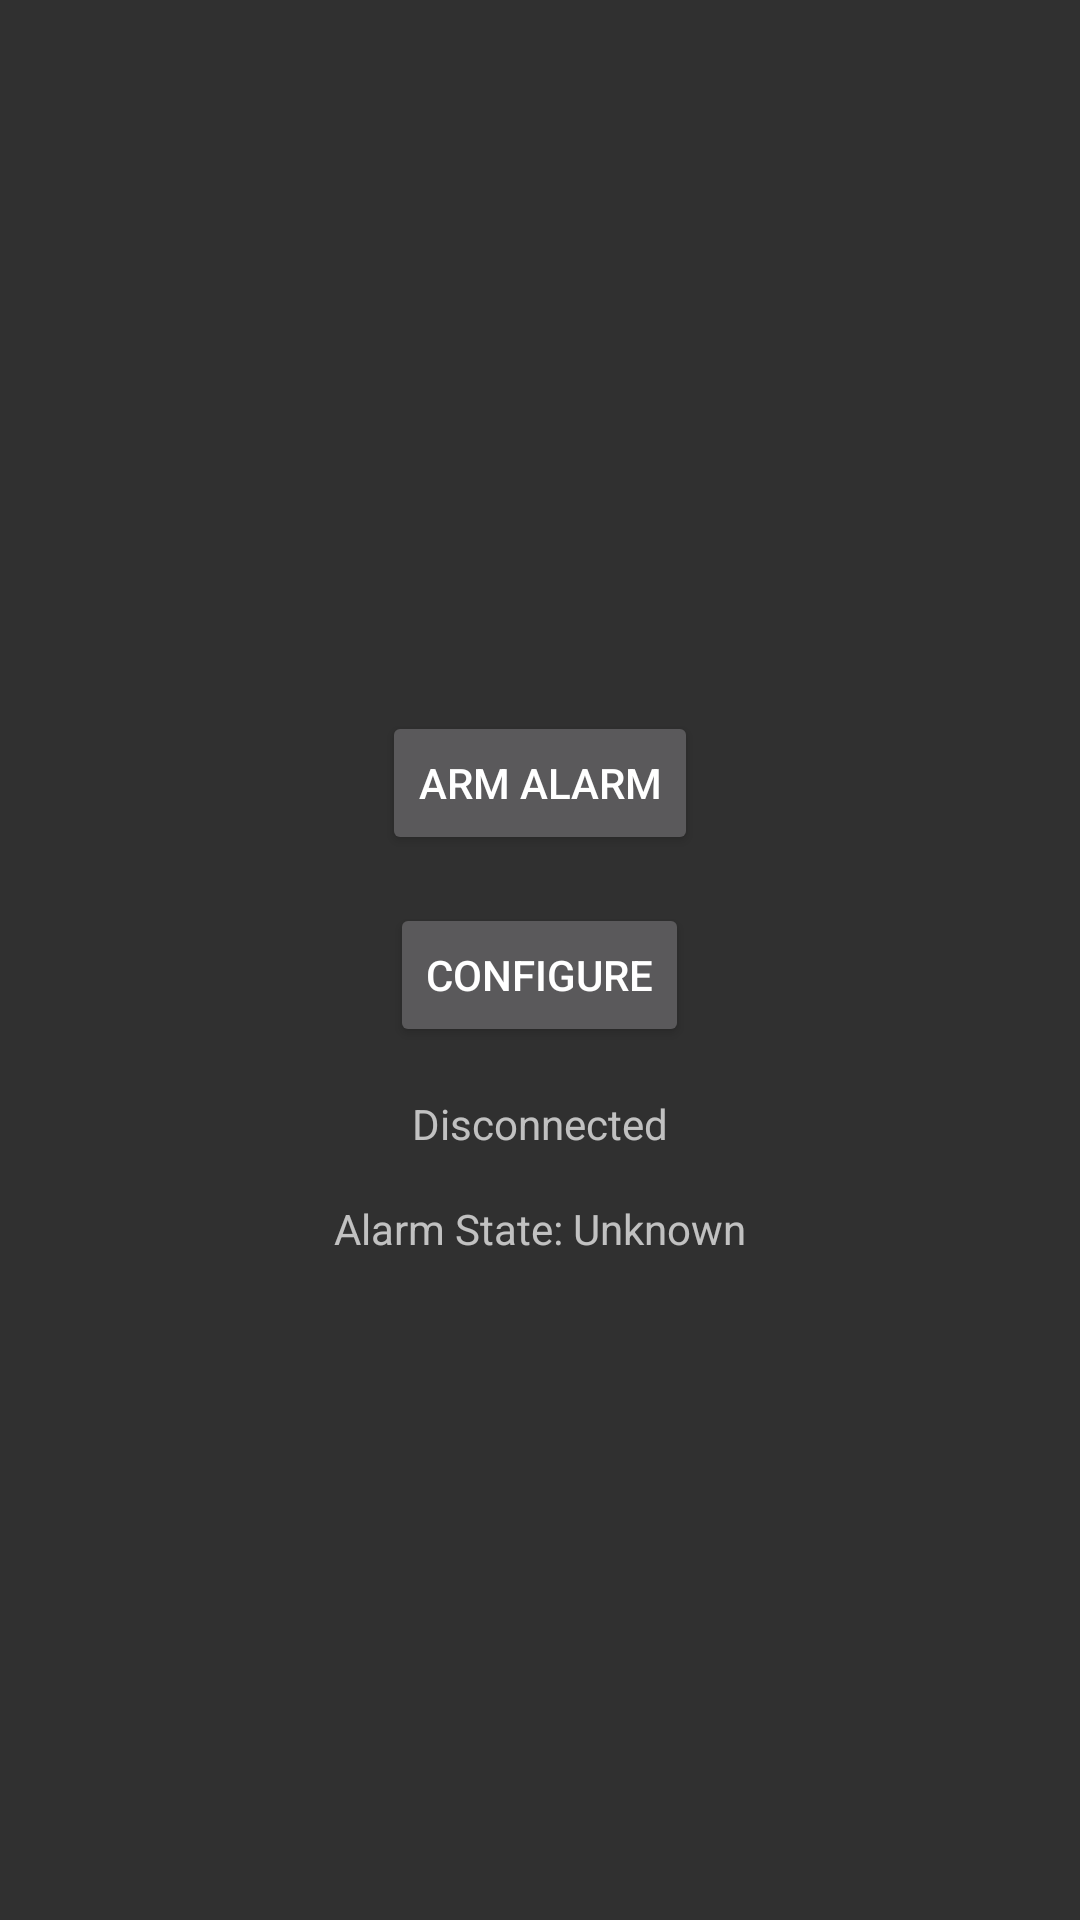

Android layout source for this screen:
<!-- AndroidManifest.xml: activity theme Theme.AppCompat -->
<!-- res/layout/activity_main.xml -->
<?xml version="1.0" encoding="utf-8"?>
<LinearLayout xmlns:android="http://schemas.android.com/apk/res/android"
    android:layout_width="match_parent"
    android:layout_height="match_parent"
    android:orientation="vertical"
    android:padding="16dp"
    android:gravity="center">

    <Button
        android:id="@+id/alarmActionButton"
        android:layout_width="wrap_content"
        android:layout_height="wrap_content"
        android:layout_marginTop="16dp"
        android:text="Arm Alarm" />


    <Button
        android:id="@+id/configButton"
        android:layout_width="wrap_content"
        android:layout_height="wrap_content"
        android:layout_marginTop="16dp"
        android:text="Configure" />



    <TextView
        android:id="@+id/statusTextView"
        android:layout_width="wrap_content"
        android:layout_height="wrap_content"
        android:layout_marginTop="16dp"
        android:text="Disconnected" />
    <TextView
        android:id="@+id/alarmStateTextView"
        android:layout_width="wrap_content"
        android:layout_height="wrap_content"
        android:layout_marginTop="16dp"
        android:text="Alarm State: Unknown" />
</LinearLayout>
<!-- resources referenced by this layout -->
<resources>

</resources>
